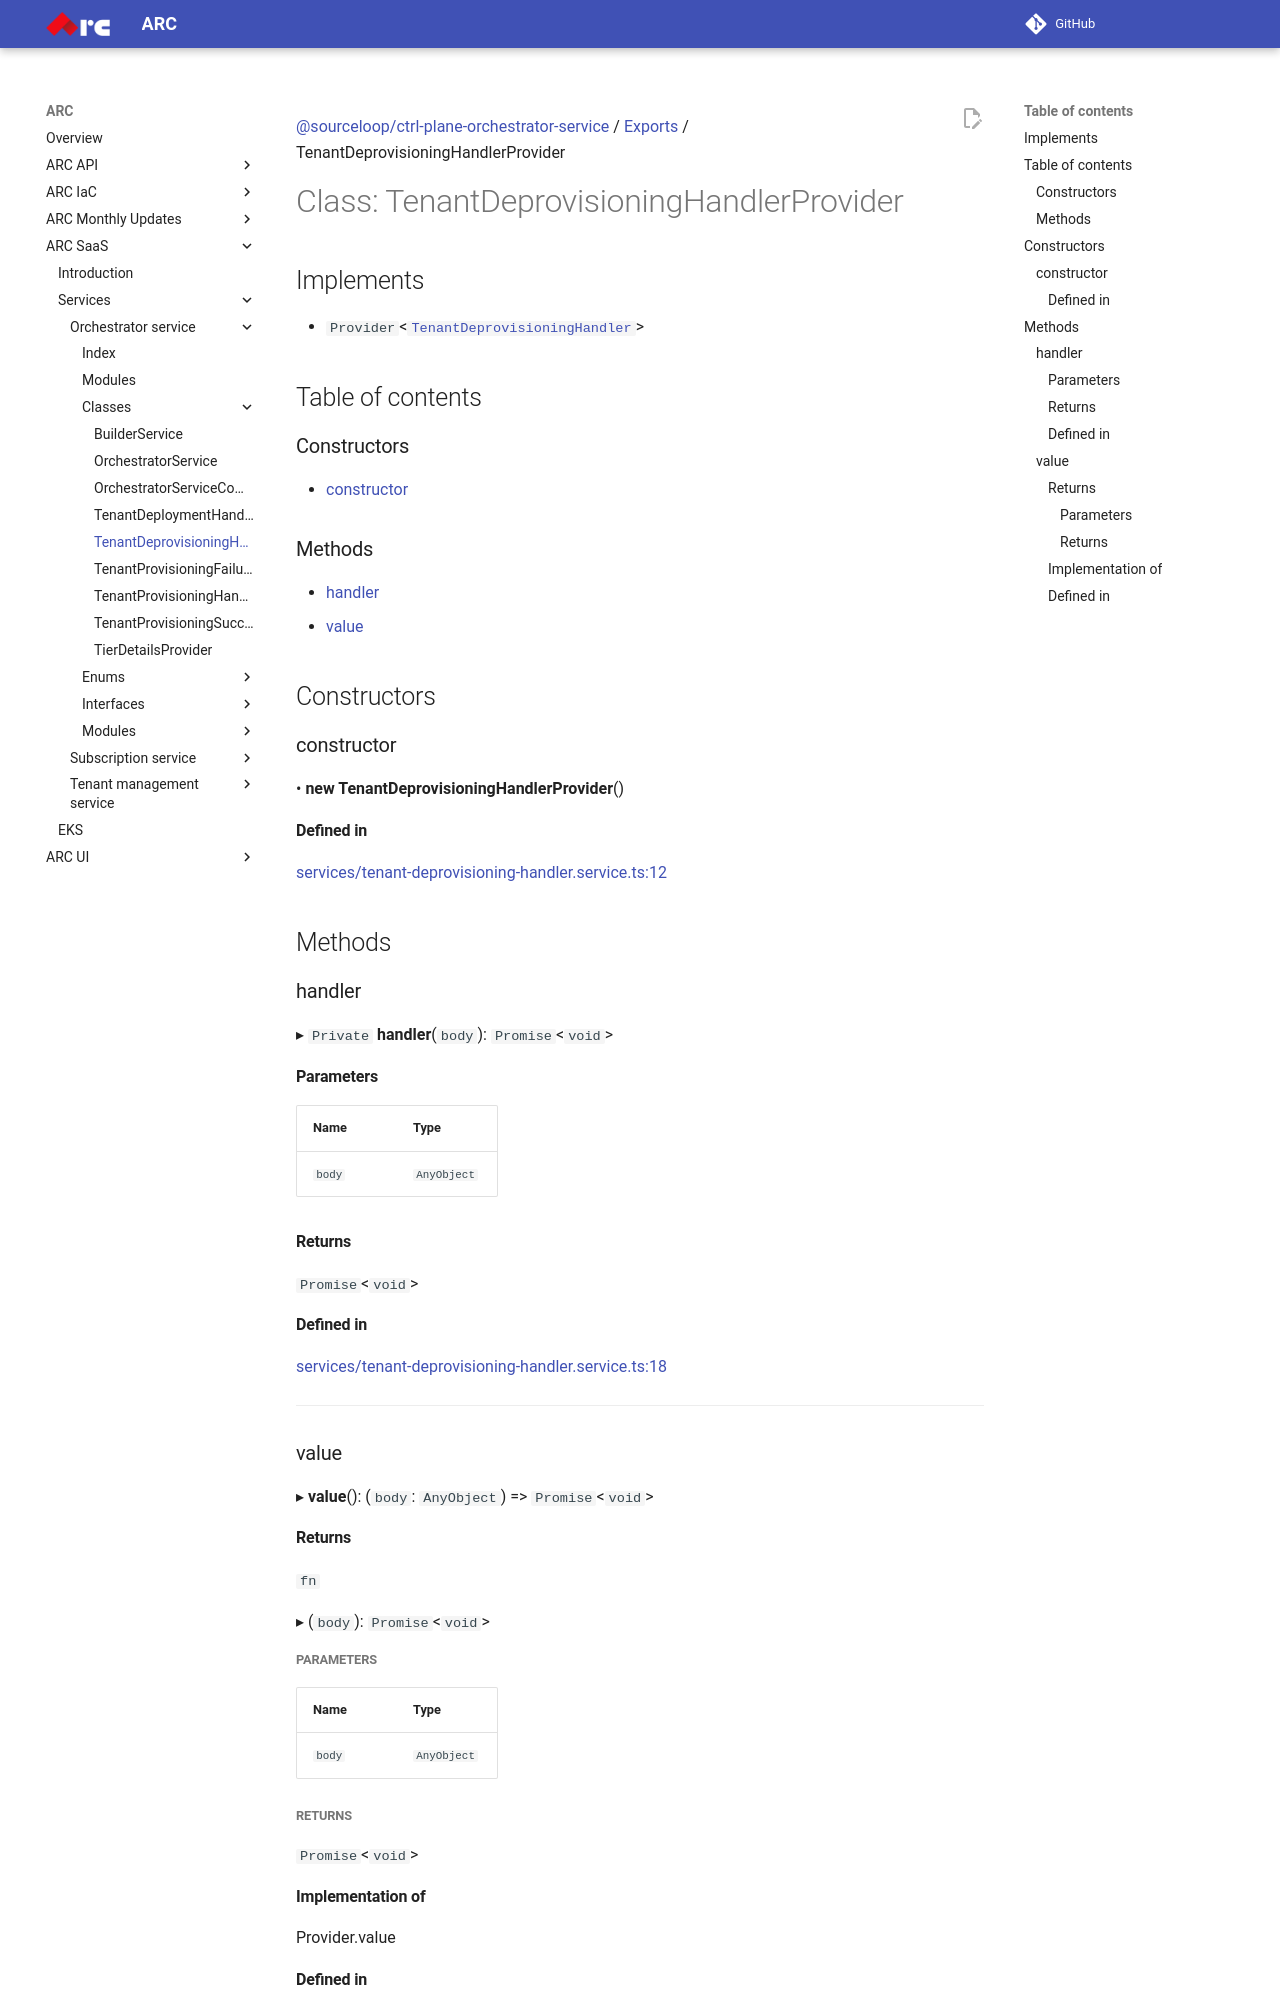

repository: sourcefuse/arc-docs · page: arc-saas-docs/services/orchestrator-service/classes/TenantDeprovisioningHandlerProvider/index.html · generator: mkdocs

[@sourceloop/ctrl-plane-orchestrator-service](../README.md) / [Exports](../modules.md) / TenantDeprovisioningHandlerProvider

# Class: TenantDeprovisioningHandlerProvider

## Implements

- `Provider`<[`TenantDeprovisioningHandler`](../modules.md#tenantdeprovisioninghandler)\>

## Table of contents

### Constructors

- [constructor](TenantDeprovisioningHandlerProvider.md#constructor)

### Methods

- [handler](TenantDeprovisioningHandlerProvider.md#handler)
- [value](TenantDeprovisioningHandlerProvider.md#value)

## Constructors

### constructor

• **new TenantDeprovisioningHandlerProvider**()

#### Defined in

[services/tenant-deprovisioning-handler.service.ts:12](https://github.com/sourcefuse/arc-saas/blob/5e03dcb/services/orchestrator-service/src/services/tenant-deprovisioning-handler.service.ts#L12)

## Methods

### handler

▸ `Private` **handler**(`body`): `Promise`<`void`\>

#### Parameters

| Name | Type |
| :------ | :------ |
| `body` | `AnyObject` |

#### Returns

`Promise`<`void`\>

#### Defined in

[services/tenant-deprovisioning-handler.service.ts:18](https://github.com/sourcefuse/arc-saas/blob/5e03dcb/services/orchestrator-service/src/services/tenant-deprovisioning-handler.service.ts#L18)

___

### value

▸ **value**(): (`body`: `AnyObject`) => `Promise`<`void`\>

#### Returns

`fn`

▸ (`body`): `Promise`<`void`\>

##### Parameters

| Name | Type |
| :------ | :------ |
| `body` | `AnyObject` |

##### Returns

`Promise`<`void`\>

#### Implementation of

Provider.value
